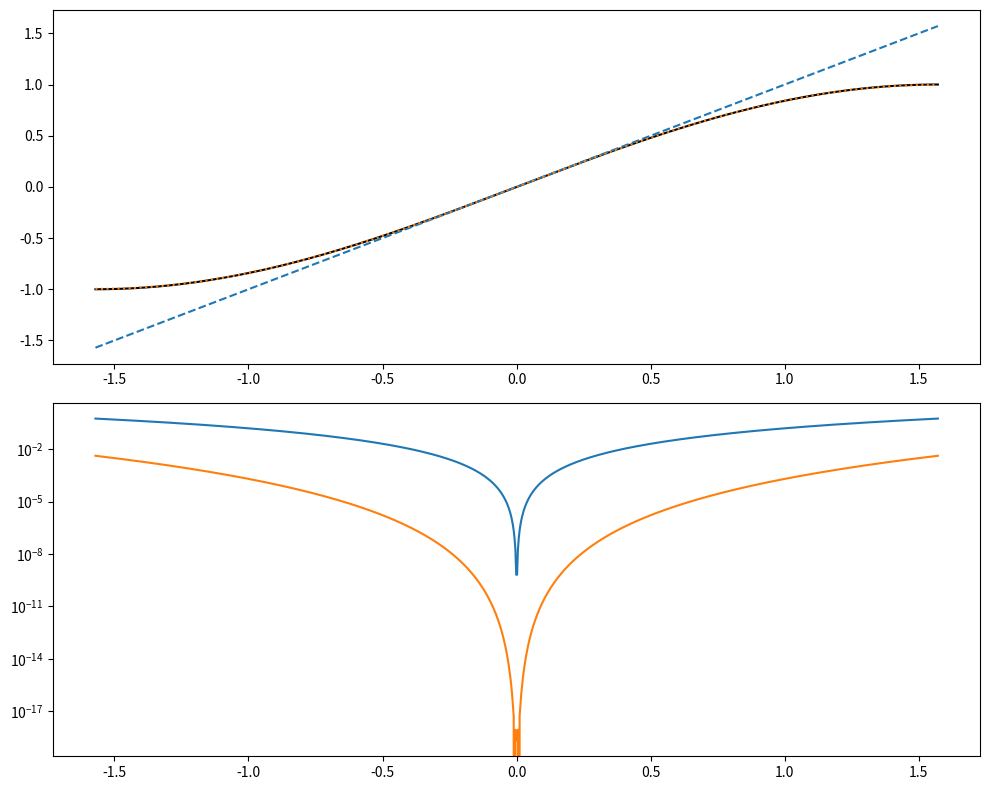

Write the Python code that produced this figure.
import numpy as np
import matplotlib.pyplot as plt

alpha = np.linspace(-np.pi / 2, np.pi / 2, 1000)
sin_alpha = np.sin(alpha)
taylor = alpha
pade = (alpha - (7 * alpha**3) / 60) / (1 + (alpha**2) / 20)

error_taylor = np.abs(sin_alpha - taylor)
error_pade = np.abs(sin_alpha - pade)

plt.figure(figsize=(10, 8))

plt.subplot(2, 1, 1)
plt.plot(alpha, sin_alpha, color='black')
plt.plot(alpha, taylor, linestyle='--')
plt.plot(alpha, pade, linestyle=':')

plt.subplot(2, 1, 2)
plt.plot(alpha, error_taylor)
plt.plot(alpha, error_pade)
plt.yscale('log')

plt.tight_layout()
plt.savefig('ex8.pdf', format='pdf')
plt.show()
